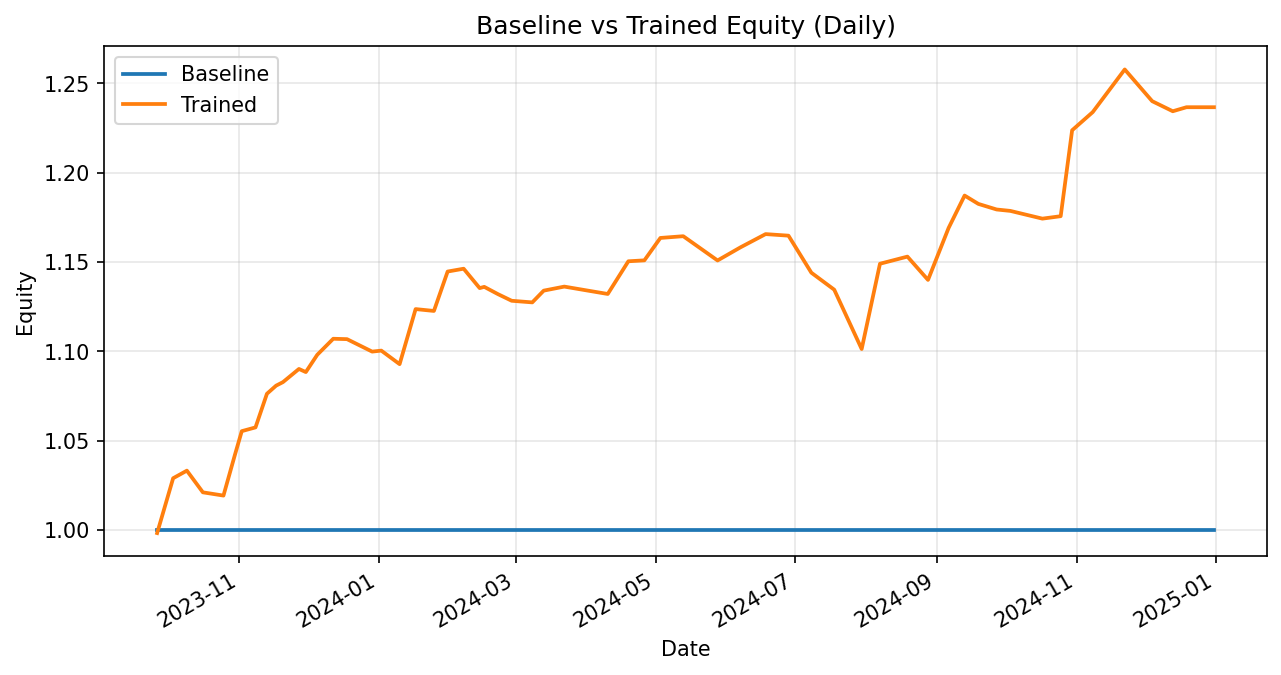

The data file committed next to this chart (first rows):
date, weighted_return_x, equity_baseline, weighted_return_y, equity_trained
2023-09-26, 0.0, 1.0, -0.001709, 0.9983
2023-10-03, 0.0, 1.0, 0.03076, 1.029
2023-10-09, 0.0, 1.0, 0.00413, 1.033
2023-10-16, 0.0, 1.0, -0.01175, 1.021
2023-10-25, 0.0, 1.0, -0.00178, 1.019
2023-10-30, 0.0, 1.0, 0.02236, 1.042
2023-11-02, 0.0, 1.0, 0.01273, 1.055
2023-11-08, 0.0, 1.0, 0.001995, 1.057
2023-11-13, 0.0, 1.0, 0.01781, 1.076
2023-11-17, 0.0, 1.0, 0.004215, 1.081
2023-11-20, 0.0, 1.0, 0.001828, 1.083
2023-11-27, 0.0, 1.0, 0.006814, 1.09
2023-11-30, 0.0, 1.0, -0.001615, 1.088
2023-12-05, 0.0, 1.0, 0.008899, 1.098
2023-12-12, 0.0, 1.0, 0.008175, 1.107
2023-12-18, 0.0, 1.0, -0.0001964, 1.107
2023-12-29, 0.0, 1.0, -0.006304, 1.1
2024-01-02, 0.0, 1.0, 0.0005071, 1.1
2024-01-10, 0.0, 1.0, -0.006894, 1.093
2024-01-17, 0.0, 1.0, 0.02821, 1.124
2024-01-25, 0.0, 1.0, -0.0009259, 1.123
2024-01-31, 0.0, 1.0, 0.01965, 1.145
2024-02-07, 0.0, 1.0, 0.001375, 1.146
2024-02-14, 0.0, 1.0, -0.009468, 1.135
2024-02-16, 0.0, 1.0, 0.0006161, 1.136
2024-02-22, 0.0, 1.0, -0.003588, 1.132
2024-02-28, 0.0, 1.0, -0.00328, 1.128
2024-03-08, 0.0, 1.0, -0.0008016, 1.127
2024-03-13, 0.0, 1.0, 0.005835, 1.134
2024-03-22, 0.0, 1.0, 0.001992, 1.136
2024-04-01, 0.0, 1.0, -0.00192, 1.134
2024-04-10, 0.0, 1.0, -0.001715, 1.132
2024-04-19, 0.0, 1.0, 0.01616, 1.15
2024-04-26, 0.0, 1.0, 0.0004534, 1.151
2024-05-03, 0.0, 1.0, 0.01089, 1.164
2024-05-13, 0.0, 1.0, 0.0008404, 1.164
2024-05-28, 0.0, 1.0, -0.01167, 1.151
2024-06-07, 0.0, 1.0, 0.006383, 1.158
2024-06-18, 0.0, 1.0, 0.006406, 1.166
2024-06-28, 0.0, 1.0, -0.0007536, 1.165
2024-07-08, 0.0, 1.0, -0.0178, 1.144
2024-07-18, 0.0, 1.0, -0.00831, 1.135
2024-07-30, 0.0, 1.0, -0.02928, 1.101
2024-08-07, 0.0, 1.0, 0.04335, 1.149
2024-08-19, 0.0, 1.0, 0.003476, 1.153
2024-08-28, 0.0, 1.0, -0.01132, 1.14
2024-09-06, 0.0, 1.0, 0.02551, 1.169
2024-09-13, 0.0, 1.0, 0.01552, 1.187
2024-09-19, 0.0, 1.0, -0.003929, 1.183
2024-09-27, 0.0, 1.0, -0.00265, 1.179
2024-10-03, 0.0, 1.0, -0.0006722, 1.179
2024-10-17, 0.0, 1.0, -0.003674, 1.174
2024-10-25, 0.0, 1.0, 0.001164, 1.176
2024-10-30, 0.0, 1.0, 0.04091, 1.224
2024-11-08, 0.0, 1.0, 0.008302, 1.234
2024-11-22, 0.0, 1.0, 0.01936, 1.258
2024-12-04, 0.0, 1.0, -0.01412, 1.24
2024-12-13, 0.0, 1.0, -0.00455, 1.234
2024-12-19, 0.0, 1.0, 0.001828, 1.237
2024-12-31, 0.0, 1.0, 0.0, 1.237
